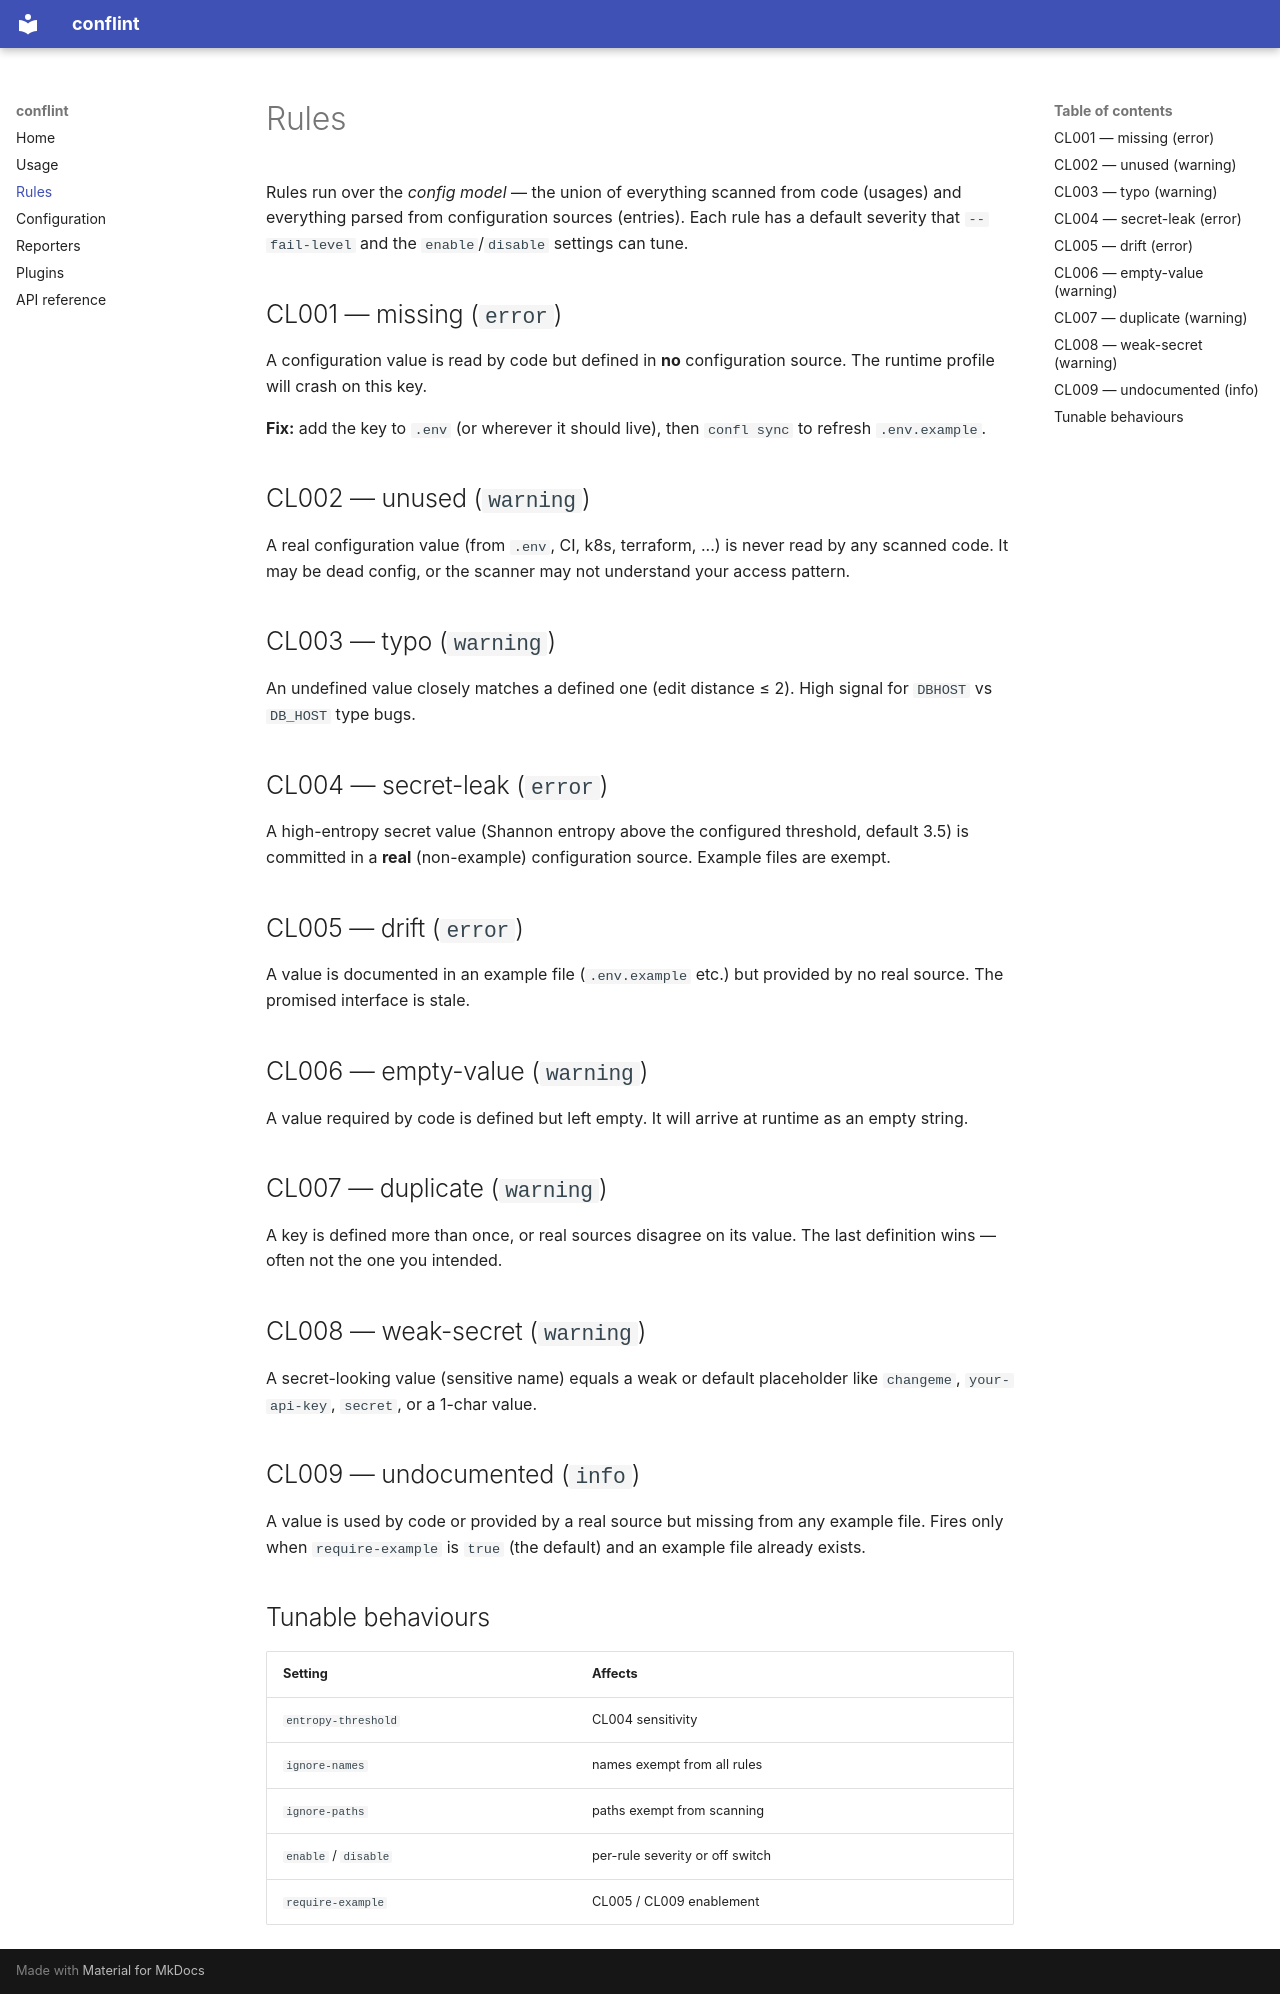

repository: conflint/conflint · page: rules/index.html · generator: mkdocs

# Rules

Rules run over the *config model* — the union of everything scanned from code
(usages) and everything parsed from configuration sources (entries). Each rule
has a default severity that `--fail-level` and the `enable`/`disable` settings
can tune.

## CL001 — missing (`error`)

A configuration value is read by code but defined in **no** configuration
source. The runtime profile will crash on this key.

**Fix:** add the key to `.env` (or wherever it should live), then `confl sync`
to refresh `.env.example`.

## CL002 — unused (`warning`)

A real configuration value (from `.env`, CI, k8s, terraform, ...) is never read
by any scanned code. It may be dead config, or the scanner may not understand
your access pattern.

## CL003 — typo (`warning`)

An undefined value closely matches a defined one (edit distance ≤ 2). High signal
for `DBHOST` vs `DB_HOST` type bugs.

## CL004 — secret-leak (`error`)

A high-entropy secret value (Shannon entropy above the configured threshold,
default 3.5) is committed in a **real** (non-example) configuration source.
Example files are exempt.

## CL005 — drift (`error`)

A value is documented in an example file (`.env.example` etc.) but provided by
no real source. The promised interface is stale.

## CL006 — empty-value (`warning`)

A value required by code is defined but left empty. It will arrive at runtime
as an empty string.

## CL007 — duplicate (`warning`)

A key is defined more than once, or real sources disagree on its value. The last
definition wins — often not the one you intended.

## CL008 — weak-secret (`warning`)

A secret-looking value (sensitive name) equals a weak or default placeholder
like `changeme`, `your-api-key`, `secret`, or a 1-char value.

## CL009 — undocumented (`info`)

A value is used by code or provided by a real source but missing from any
example file. Fires only when `require-example` is `true` (the default) and an
example file already exists.

## Tunable behaviours

| Setting | Affects |
| --- | --- |
| `entropy-threshold` | CL004 sensitivity |
| `ignore-names` | names exempt from all rules |
| `ignore-paths` | paths exempt from scanning |
| `enable` / `disable` | per-rule severity or off switch |
| `require-example` | CL005 / CL009 enablement |
